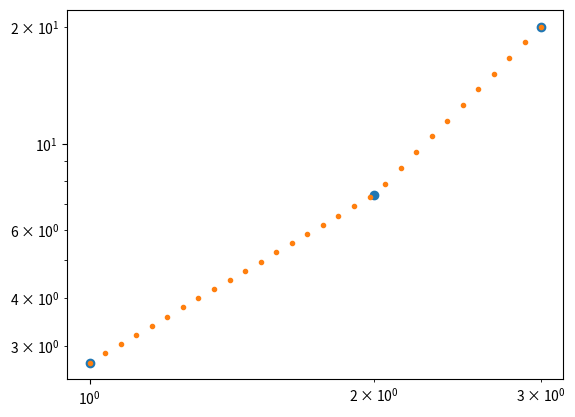

Generate this figure with matplotlib:
import numpy as np
import scipy.interpolate
import matplotlib.pyplot as plt

def interpLogData(x, y, x_interp):
    interpolator_linear = scipy.interpolate.interp1d(
      np.log10(x), np.log10(y), kind="linear"
    )
    return np.power(10.0, interpolator_linear(np.log10(x_interp)))

x = [1, 2, 3] # np.linspace(x_min, x_max, num_points)
y = np.exp(x)

x_interp = np.logspace(np.log10(1.0), np.log10(3.0), 30)
y_interp = interpLogData(x, y, x_interp)

fig, ax = plt.subplots()
ax.plot(x, y, 'o', zorder=1)
ax.plot(x_interp, y_interp, '.', zorder=3)
ax.set_xscale("log")
ax.set_yscale("log") 
plt.show()
